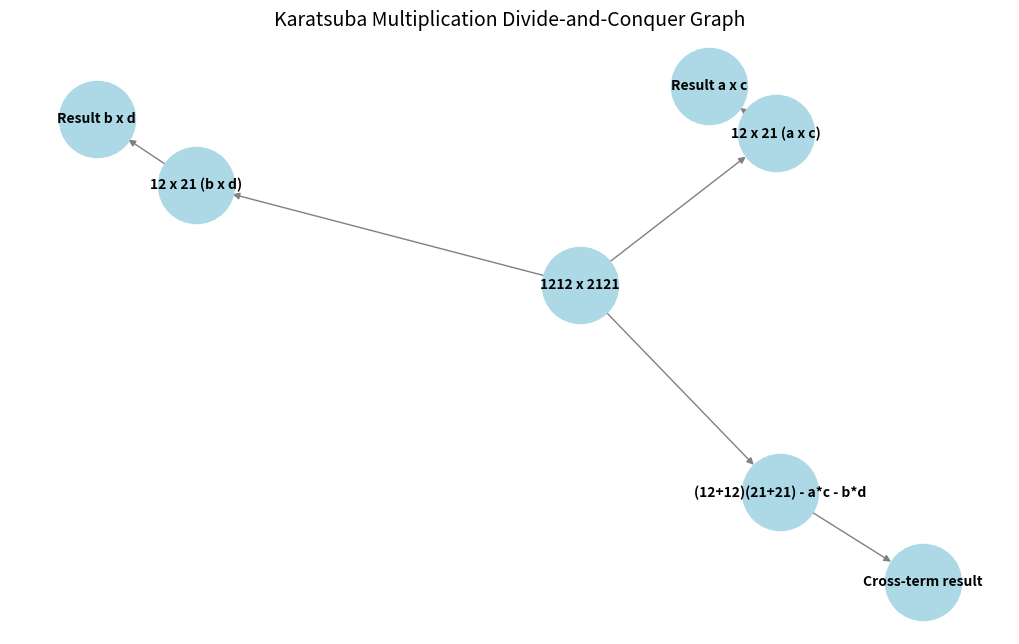

Recreate this plot in Python.
import matplotlib.pyplot as plt
import networkx as nx

# Create a graph for the Karatsuba algorithm computation
G = nx.DiGraph()

# Add nodes for the main problem and subproblems
G.add_node("1212 x 2121")
G.add_node("12 x 21 (a x c)")
G.add_node("12 x 21 (b x d)")
G.add_node("(12+12)(21+21) - a*c - b*d")

# Connect main problem to subproblems
G.add_edges_from([
    ("1212 x 2121", "12 x 21 (a x c)"),
    ("1212 x 2121", "12 x 21 (b x d)"),
    ("1212 x 2121", "(12+12)(21+21) - a*c - b*d")
])

# Add nodes for final results of a*c, b*d, and cross-term computation
G.add_node("Result a x c")
G.add_node("Result b x d")
G.add_node("Cross-term result")

# Connect subproblems to their results
G.add_edges_from([
    ("12 x 21 (a x c)", "Result a x c"),
    ("12 x 21 (b x d)", "Result b x d"),
    ("(12+12)(21+21) - a*c - b*d", "Cross-term result")
])

# Create layout and plot
plt.figure(figsize=(10, 6))
pos = nx.spring_layout(G, seed=42)
nx.draw(G, pos, with_labels=True, node_size=3000, node_color="lightblue", font_size=10, font_weight="bold", edge_color="gray")
plt.title("Karatsuba Multiplication Divide-and-Conquer Graph", fontsize=14)
plt.show()
